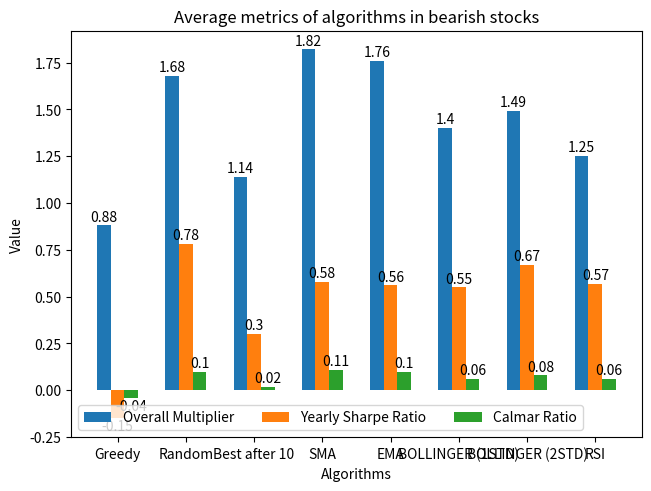

Write the Python code that produced this figure.
# Code modified from example at
# https://matplotlib.org/stable/gallery/lines_bars_and_markers/barchart.html

import matplotlib.pyplot as plt
import numpy as np
from math import floor, ceil

algorithms = ("Greedy", "Random", "Best after 10", "SMA", "EMA", "BOLLINGER (1STD)", "BOLLINGER (2STD)", "RSI")#, "PPO ML")
graphables = {
    # Bullish
    'Overall Multiplier': (0.877759,1.67967,1.13533,1.81938,1.75907,1.39696,1.48725,1.248),#3,47.8379),
    'Yearly Sharpe Ratio': (-0.14618,0.782871,0.304294,0.577865,0.555752,0.547657,0.669194,0.572905),#,0.155094),
    'Calmar Ratio': (-0.03584,0.103638,0.021931,0.10845,0.10487,0.060160,0.077169,0.064379),#,0.2521),
    # 'Average Trade': (-0.10500,0.722603,7.78982,13.1893,39.2725,0.553747,3.3242,35.6848,31997.1)

    # Sideways
    # 'Overall Multiplier': (0.81186,1.06121,0.99742,0.99697,0.87749,1.21159,1.30656,1.0956,9.57492),
    # 'Yearly Sharpe Ratio': (-0.4381,0.08543,0.07515,0.03048,-0.1358,0.22485,0.49475,0.32438,0.22962),
    # 'Calmar Ratio': (-0.0501,0.00885,-0.0019,-0.0033,-0.0253,0.03131,0.05413,0.01761,0.14305),
    #'Average Trade': (-0.1455,0.06273,0.58621,0.27043,-4.6860,0.34116,2.06816,18.2502,4696.42)

    # Bearish
    # 'Overall Multiplier': (0.49568,0.73214,0.61581,0.85085,0.81089,0.64810,0.66961,0.71637),#17.4977),
    # 'Yearly Sharpe Ratio': (-1.1725,-0.4949,-0.4776,-0.2601,-0.3519,-0.5161,-0.4794,-0.3234),#0.44419),
    # 'Calmar Ratio': (-0.1520,-0.0638,-0.1121,-0.0347,-0.0343,-0.1024,-0.0956,-0.0665)#,0.42232),
    # 'Average Trade': (-0.4010,-0.2599,-259.66,-1.5074,-3.4613,-0.5761,-2.3954,-24.211,3521.99)
}

highest = 0
lowest = 0

# Round values to 2dp and get graph y-bounds
for key in graphables:
    graphables[key] = tuple(round(num, 2) for num in graphables[key])
    lowest = min(lowest, min(graphables[key]))
    highest = max(highest, max(graphables[key]))

x = np.arange(len(algorithms))  # the label locations
width = 0.2  # the width of the bars
multiplier = 0

fig, ax = plt.subplots(layout='constrained')

for attribute, measurement in graphables.items():
    offset = width * multiplier
    rects = ax.bar(x + offset, measurement, width, label=attribute)
    ax.bar_label(rects, padding=1)
    multiplier += 1

# Add some text for labels, title and custom x-axis tick labels, etc.
ax.set_xlabel('Algorithms')
ax.set_ylabel('Value')
ax.set_title('Average metrics of algorithms in bearish stocks')
ax.set_xticks(x + width, algorithms)
ax.legend(loc='lower left', ncols=4)
ax.set_ylim(lowest - 0.1, highest + 0.1)

plt.show()
